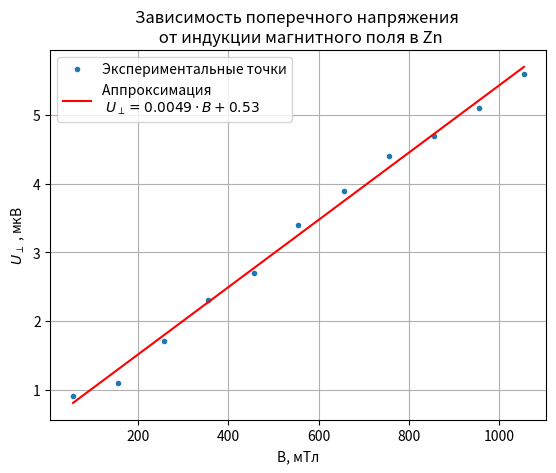

Generate this figure with matplotlib:
import numpy as np
from matplotlib import cm
import matplotlib.pyplot as plt

B = [ 56, 155, 257, 356, 456, 555, 656, 756, 856, 956, 1055]
U = [ 0.0000009, 0.0000011, 0.0000017, 0.0000023, 0.0000027, 0.0000034, 0.0000039, 0.0000044, 0.0000047, 0.0000051,
     0.0000056]
for i in range(len(U)):
    U[i] = 10**6*U[i]
fig, ax = plt.subplots()
z, v = np.polyfit(B, U, 1, cov=True)
print(v)  # матрица ковариации
print(v[0][0] ** 0.5)  # корень из диагонального элемента это погрешность коэффициента
# print('asdfsadf', np.polyfit(B, U, 1, cov=True, full=True))
p = np.poly1d(z)
print(p)
plt.plot(B, U, '.', label='Экспериментальные точки')
# plt.errorbar(T, U, yerr=U_pogr, fmt='b.')
plt.plot(B, p(B), '-r', label='Аппроксимация \n $U_{\perp} = 0.0049 \cdot B + 0.53$')
plt.title(label='Зависимость поперечного напряжения \n от индукции магнитного поля в Zn', loc='center',
          fontweight='regular')
ax.grid()
ax.set_xlabel('B, мТл')
ax.set_ylabel('$U_{\perp}$ , мкВ')
plt.legend()
plt.show()

